Labelled photos from "BCCD_410_split", an image-classification folder in kylewang1999/BCCD_Dataset. The possible labels are: eosinophil, lymphocyte, monocyte, neutrophil, basophil.

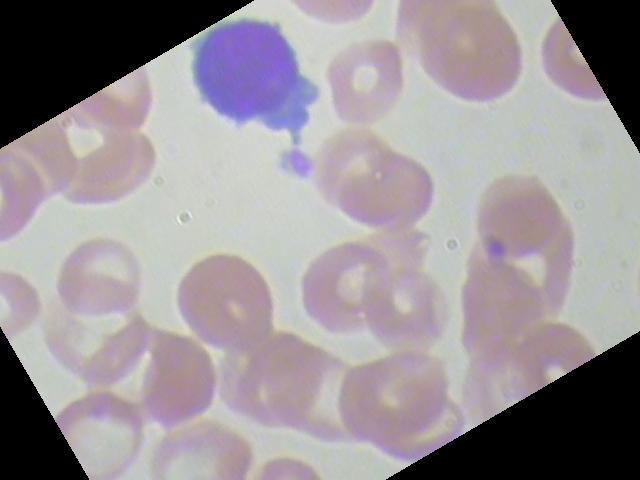
Label: lymphocyte

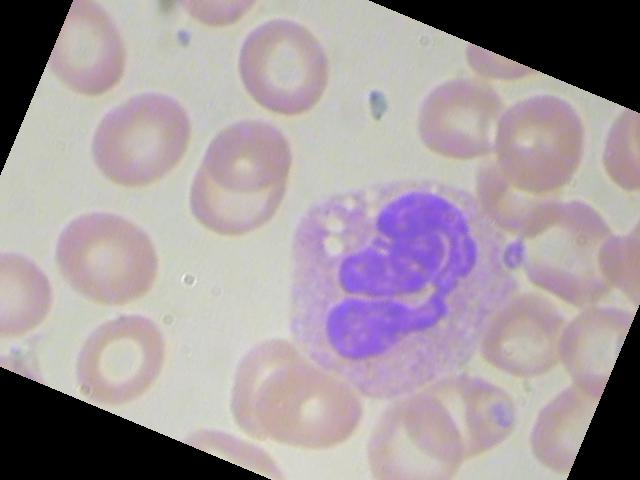
Label: neutrophil

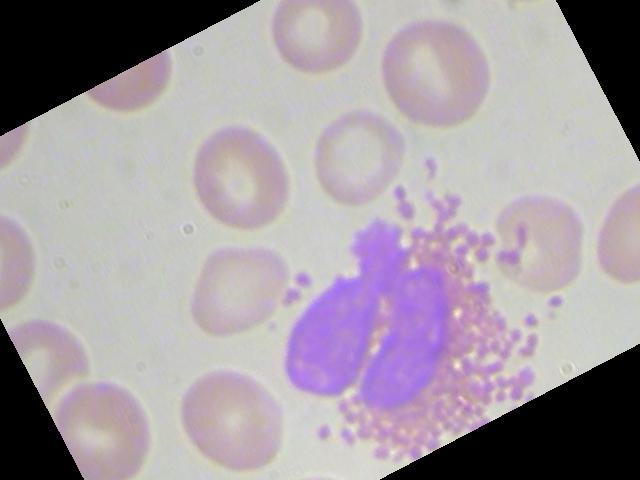
Label: eosinophil

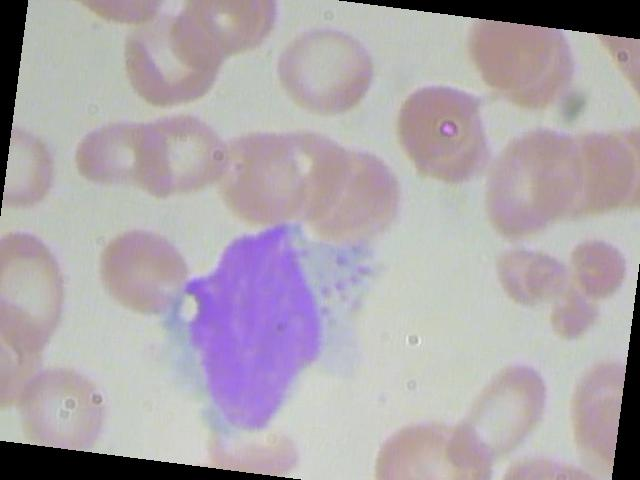
Label: monocyte

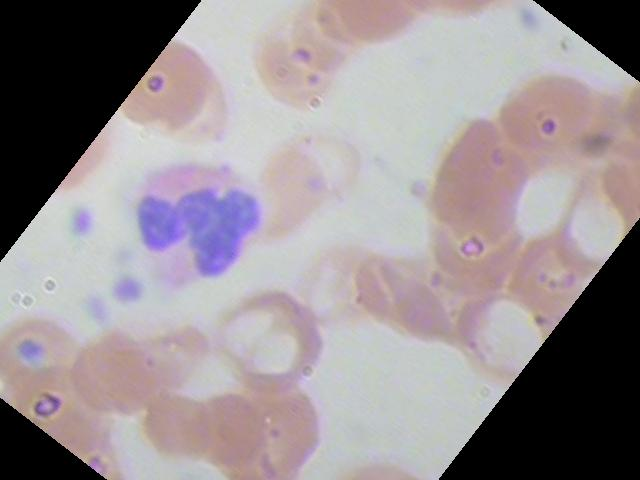
Label: neutrophil

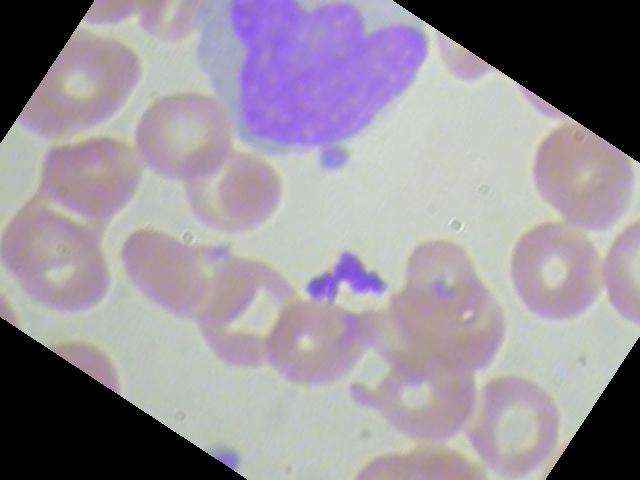
Label: monocyte
